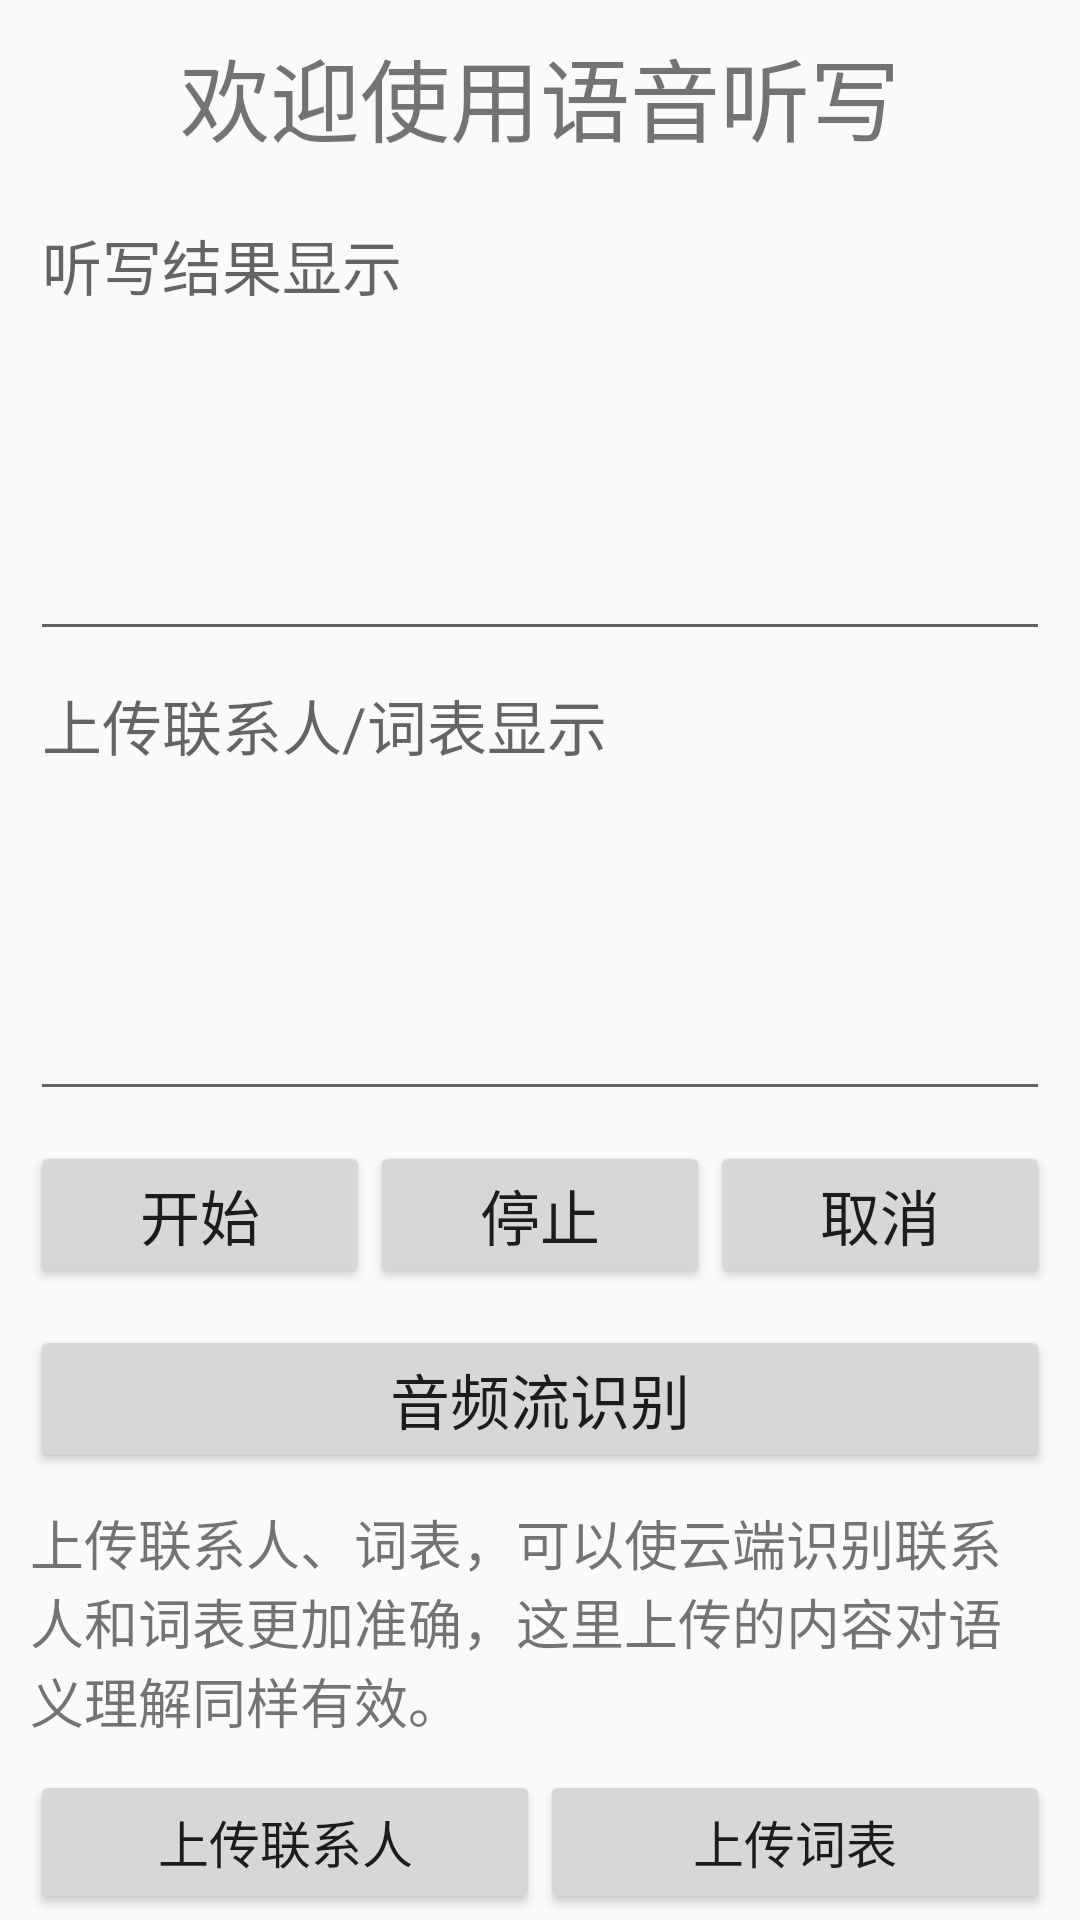

Reconstruct the res/layout file that produces this screen, plus the resources it refers to.
<!-- AndroidManifest.xml: application theme AppTheme -->
<!-- res/layout/iatdemo.xml -->
<?xml version="1.0" encoding="utf-8"?>
<LinearLayout xmlns:android="http://schemas.android.com/apk/res/android"
    android:layout_width="match_parent"
    android:layout_height="match_parent"
    android:focusable="true"
    android:focusableInTouchMode="true"
    android:gravity="center_horizontal"
    android:orientation="vertical"
    android:paddingLeft="10dp"
    android:paddingRight="10dp" >

    <RelativeLayout
        android:layout_width="match_parent"
        android:layout_height="wrap_content"
        android:layout_margin="10dp" >

        <TextView
            android:layout_width="wrap_content"
            android:layout_height="wrap_content"
            android:layout_centerInParent="true"
            android:text="欢迎使用语音听写"
            android:textSize="30sp" />

        <ImageButton
            android:id="@+id/image_iat_set"
            android:layout_width="35dp"
            android:layout_height="35dp"
            android:layout_alignParentRight="true"
            android:layout_centerVertical="true"
            android:background="@drawable/main_setting_btn_np" />
    </RelativeLayout>

    <EditText
        android:id="@+id/iat_text"
        android:layout_width="match_parent"
        android:layout_height="0dp"
        android:layout_weight="1"
        android:hint="@string/text_show_iat_result"
        android:gravity="top|left"
        android:paddingBottom="10dp"
        android:textSize="20sp" />

    <EditText
        android:id="@+id/iat_contacts"
        android:layout_width="match_parent"
        android:layout_height="0dp"
        android:layout_weight="1"
        android:hint="@string/text_show_contacts"
        android:gravity="top|left"
        android:paddingBottom="10dp"
        android:textSize="20sp" />


    <LinearLayout
        android:layout_width="match_parent"
        android:layout_height="wrap_content"
        android:layout_marginBottom="2dp"
        android:layout_marginTop="10dp"
        android:gravity="center_horizontal"
        android:orientation="horizontal" >

        <Button
            android:id="@+id/iat_recognize"
            android:layout_width="0dp"
            android:layout_height="wrap_content"
            android:layout_weight="1"
            android:text="开始"
            android:textSize="20sp" />

        <Button
            android:id="@+id/iat_stop"
            android:layout_width="0dp"
            android:layout_height="wrap_content"
            android:layout_weight="1"
            android:text="停止"
            android:textSize="20sp" />

        <Button
            android:id="@+id/iat_cancel"
            android:layout_width="0dp"
            android:layout_height="wrap_content"
            android:layout_weight="1"
            android:text="取消"
            android:textSize="20sp" />
    </LinearLayout>

    <Button
        android:id="@+id/iat_recognize_stream"
        android:layout_width="match_parent"
        android:layout_height="wrap_content"
        android:layout_marginTop="10dp"
        android:text="音频流识别"
        android:textSize="20sp" />

    <TextView
        android:layout_width="match_parent"
        android:layout_height="wrap_content"
        android:layout_marginTop="10dp"
        android:text="上传联系人、词表，可以使云端识别联系人和词表更加准确，这里上传的内容对语义理解同样有效。"
        android:textSize="@dimen/txt_size" />

    <LinearLayout
        android:layout_width="match_parent"
        android:layout_height="wrap_content"
        android:layout_marginBottom="2dp"
        android:layout_marginTop="10dp"
        android:gravity="center_horizontal"
        android:orientation="horizontal" >

        <Button
            android:id="@+id/iat_upload_contacts"
            android:layout_width="0dp"
            android:layout_height="wrap_content"
            android:layout_weight="1"
            android:text="上传联系人"
            android:textSize="17sp" />

        <Button
            android:id="@+id/iat_upload_userwords"
            android:layout_width="0dp"
            android:layout_height="wrap_content"
            android:layout_weight="1"
            android:text="上传词表"
            android:textSize="17sp" />
    </LinearLayout>

</LinearLayout>
<!-- resources referenced by this layout -->
<resources>
  <dimen name="txt_size">18sp</dimen>
  <string name="text_show_contacts">上传联系人/词表显示</string>
  <string name="text_show_iat_result">听写结果显示</string>
  <style name="AppTheme" parent="Theme.AppCompat.Light.DarkActionBar">
          
          <item name="colorPrimary">@color/colorPrimary</item>
          <item name="colorPrimaryDark">@color/colorPrimaryDark</item>
          <item name="colorAccent">@color/colorAccent</item>
      </style>
  <color name="colorPrimary">#3F51B5</color>
  <color name="colorPrimaryDark">#303F9F</color>
  <color name="colorAccent">#FF4081</color>
</resources>
